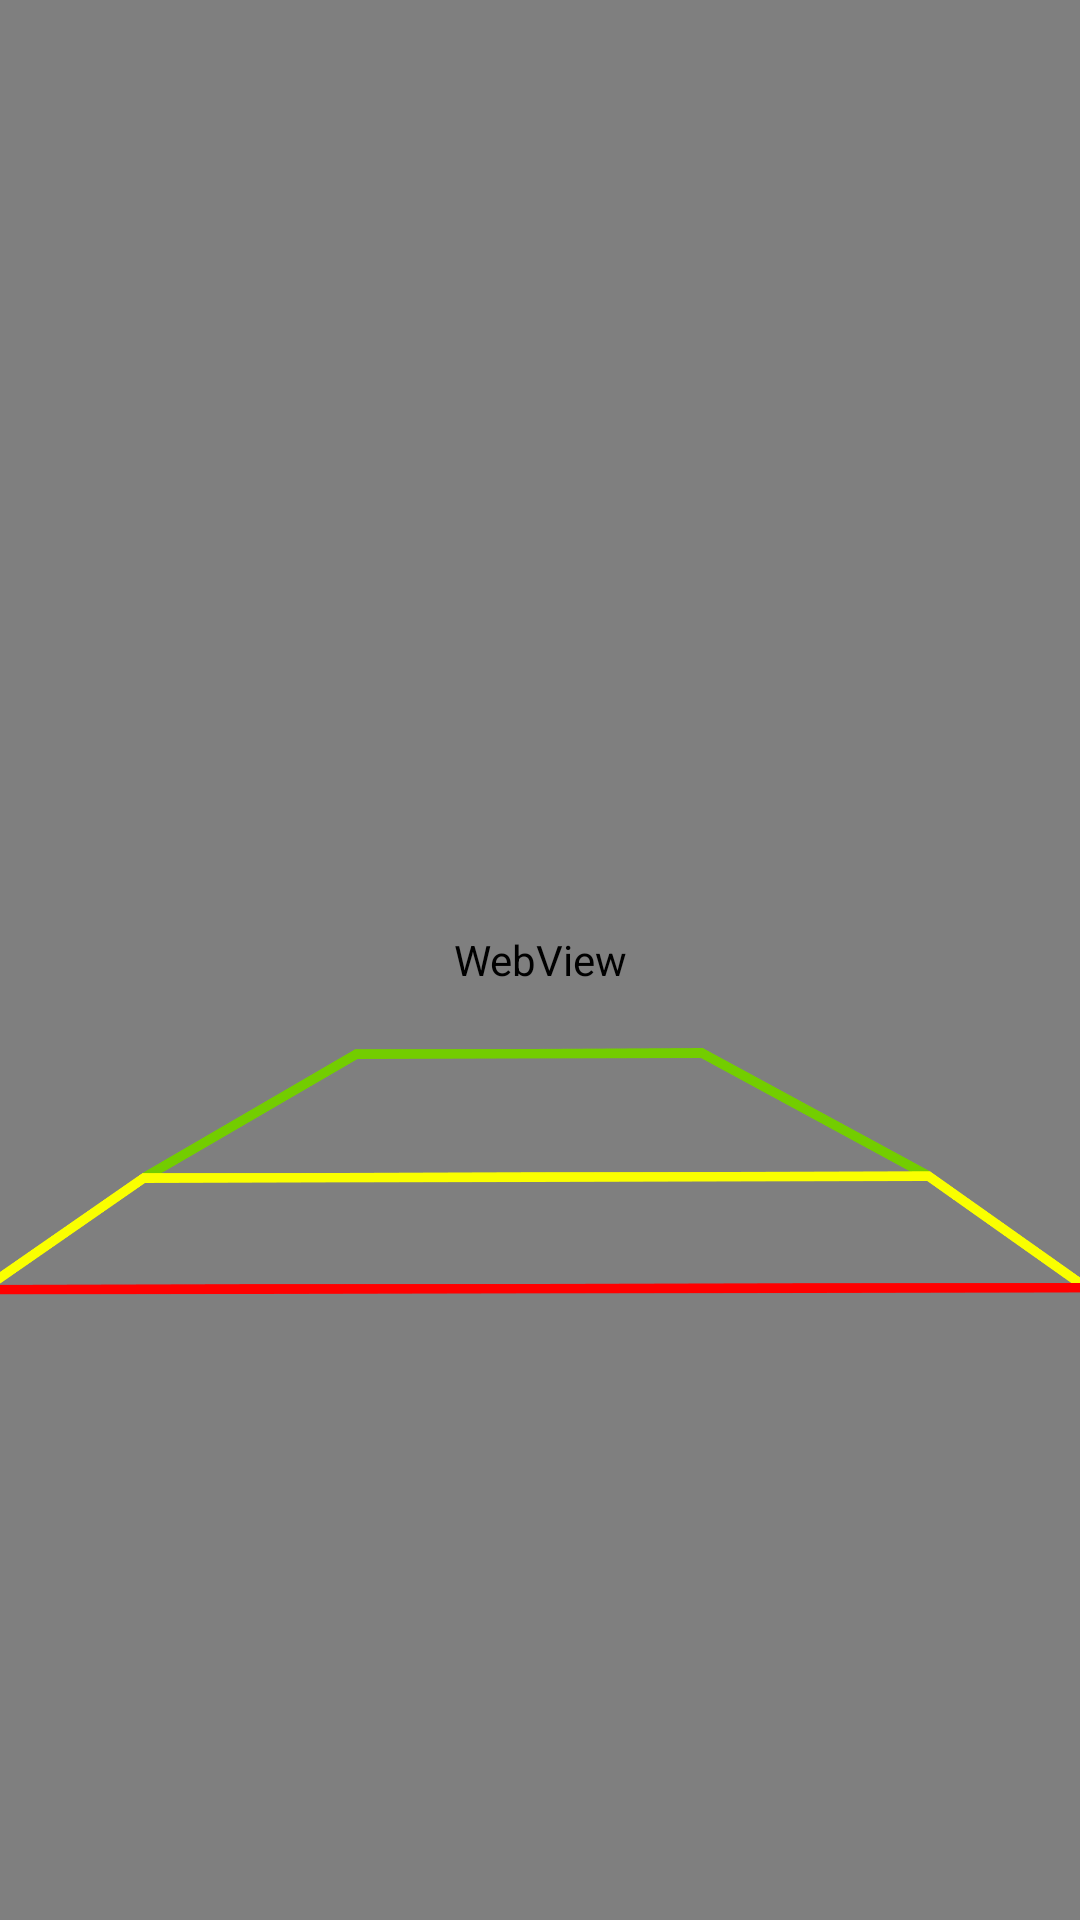

Layout XML and referenced resources for this Android screen:
<!-- AndroidManifest.xml: application theme Theme.WallWatcher -->
<!-- res/layout/fragment_camera.xml -->
<?xml version="1.0" encoding="utf-8"?>
<FrameLayout xmlns:android="http://schemas.android.com/apk/res/android"
    xmlns:tools="http://schemas.android.com/tools"
    android:layout_width="match_parent"
    android:layout_height="match_parent"
    xmlns:app="http://schemas.android.com/apk/res-auto"
    tools:context=".Camera">
    <WebView
        android:id="@+id/webview"
        android:layout_width="match_parent"
        android:layout_height="match_parent"
        app:layout_constraintTop_toBottomOf="@id/title"
        app:layout_constraintBottom_toBottomOf="parent">
    </WebView>


    <ImageView
        android:layout_width="match_parent"
        android:layout_height="match_parent"
        android:src="@drawable/line"
        android:rotation="-90"
        android:layout_marginTop="180dp"/>
    <TextView
        android:id="@+id/distance"
        android:layout_width="match_parent"
        android:layout_height="wrap_content"
        android:fontFamily="@font/leckerli_one"
        android:text="XX M"
        android:textColor="@color/white"
        android:textSize="40sp"
        android:layout_marginTop="20dp"
        android:layout_marginEnd="20dp"
        android:gravity="end"
        android:visibility="invisible"
        />



</FrameLayout>
<!-- resources referenced by this layout -->
<resources>
  <color name="white">#FFFFFFFF</color>
  <!-- drawable line: png bitmap (drawable, 78548 bytes) -->
  <style name="Theme.WallWatcher" parent="Base.Theme.WallWatcher" />
  <style name="Base.Theme.WallWatcher" parent="Theme.Material3.DayNight.NoActionBar">
          
          
      </style>
</resources>
